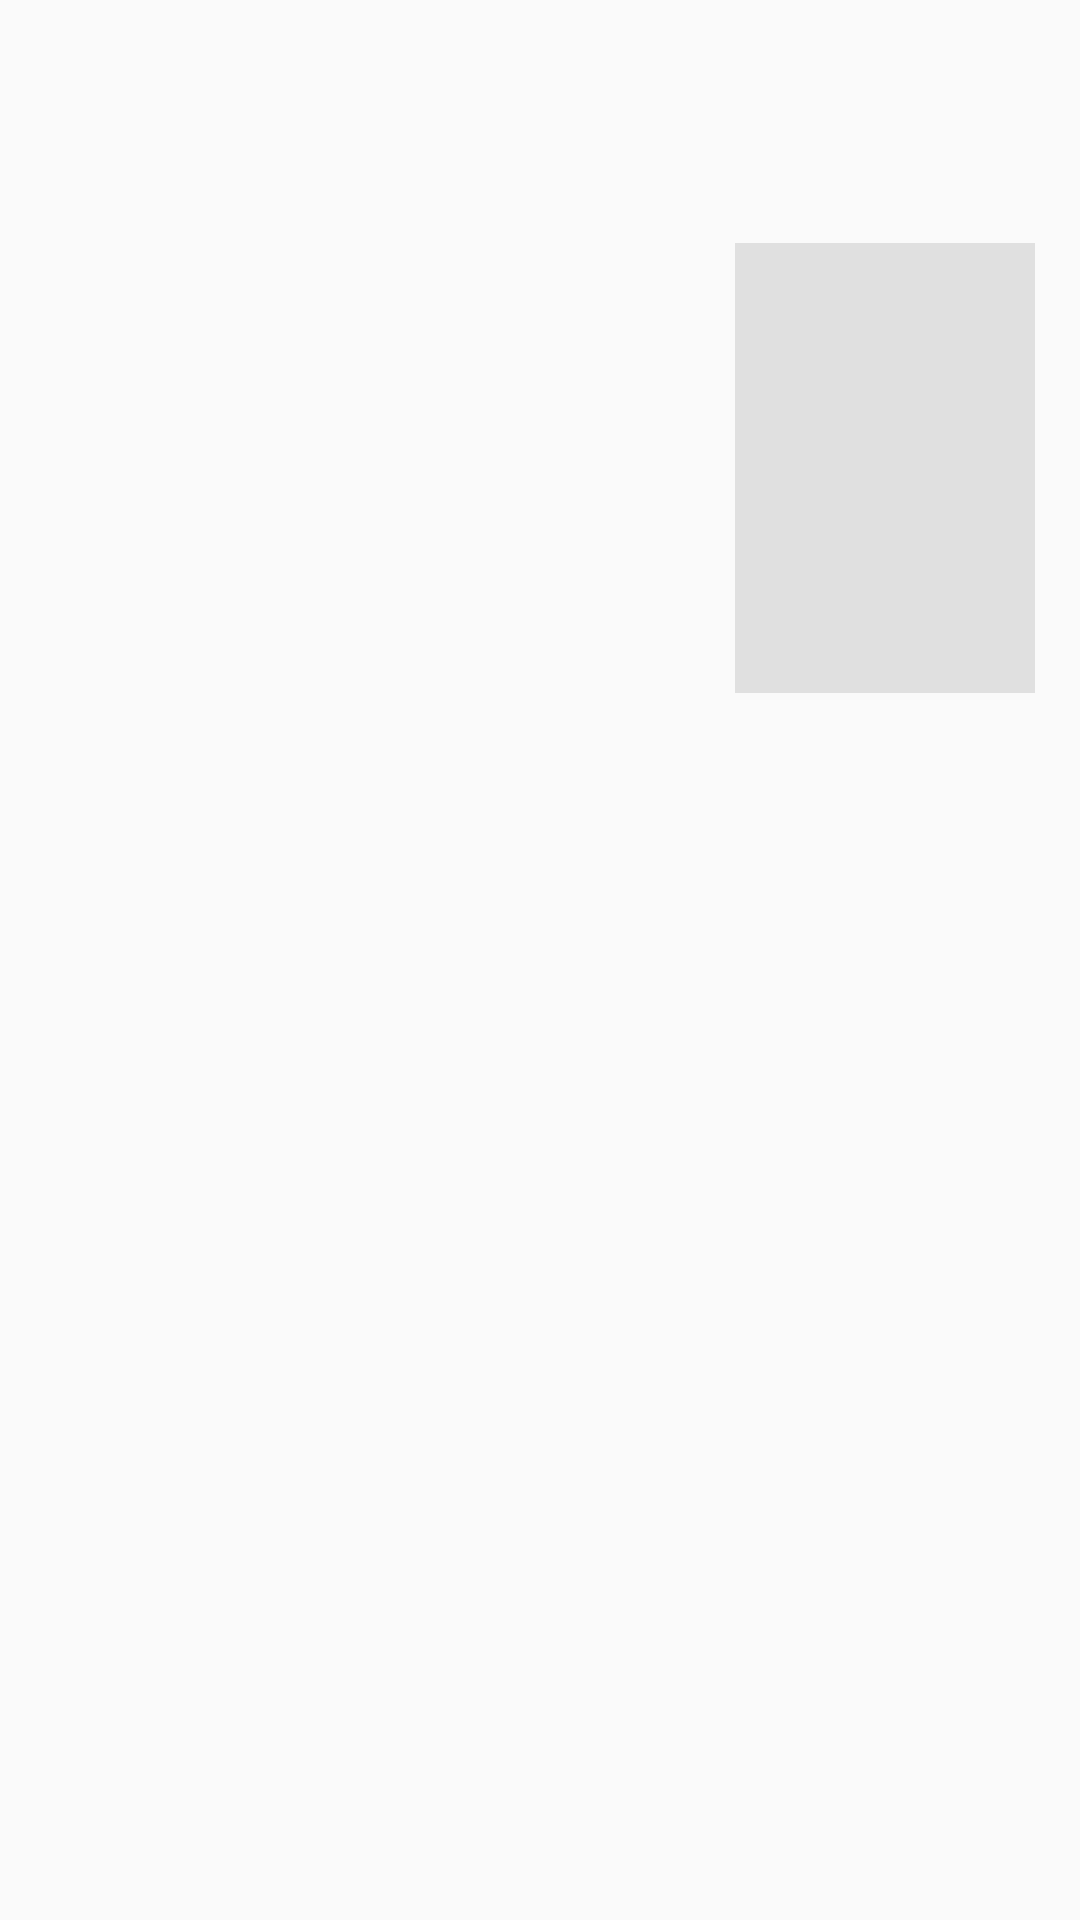

Produce the Android XML layout that renders to this screen, including the resource entries it uses.
<!-- AndroidManifest.xml: application theme AppTheme -->
<!-- res/layout/activity_detail.xml -->
<?xml version="1.0" encoding="utf-8"?>
<RelativeLayout xmlns:android="http://schemas.android.com/apk/res/android"
    xmlns:tools="http://schemas.android.com/tools"
    android:layout_width="match_parent"
    android:layout_height="match_parent"
    tools:context=".DetailActivity"
    android:orientation="vertical">

    <ImageView
        android:id="@+id/backdrop_iv"
        android:layout_width="match_parent"
        android:layout_height="231dp"
        android:layout_alignParentStart="true"
        android:layout_alignParentTop="true"
        android:scaleType="fitXY"/>

    <TextView
        android:id="@+id/title_tv"
        android:layout_width="match_parent"
        android:layout_height="wrap_content"
        android:layout_below="@+id/backdrop_iv"
        android:gravity="center"
        android:textSize="32sp"/>

    <TextView
        android:id="@+id/release_date_tv"
        android:layout_width="wrap_content"
        android:layout_height="wrap_content"
        android:layout_alignParentEnd="true"
        android:layout_alignTop="@+id/user_rating_tv"
        android:layout_marginEnd="7dp" />

    <TextView
        android:id="@+id/plot_synopsis_tv"
        style="@style/DetailTheme"
        android:layout_width="377dp"
        android:layout_height="179dp"
        android:layout_alignParentStart="true"
        android:layout_below="@+id/title_tv" />

    <ImageView
        android:id="@+id/detail_poster_iv"
        android:layout_width="100dp"
        android:layout_height="150dp"
        android:layout_alignBottom="@+id/backdrop_iv"
        android:layout_alignParentEnd="true"
        android:layout_marginEnd="15dp"
        android:background="@color/posterBackground"
        android:padding="2dp" />

    <TextView
        android:id="@+id/user_rating_tv"
        android:layout_width="wrap_content"
        android:layout_height="wrap_content"
        android:layout_alignStart="@+id/plot_synopsis_tv"
        android:layout_centerVertical="true" />

</RelativeLayout>
<!-- resources referenced by this layout -->
<resources>
  <color name="posterBackground">#E0E0E0</color>
  <style name="DetailTheme" parent="@style/AppTheme">
          
          <item name="android:layout_width">wrap_content</item>
          <item name="android:layout_height">wrap_content</item>
          <item name="android:layout_marginLeft">8dp</item>
          <item name="android:textColor">@color/textColor</item>
      </style>
  <style name="AppTheme" parent="Theme.AppCompat.Light.DarkActionBar">
          
          <item name="colorPrimary">@color/colorPrimary</item>
          <item name="colorPrimaryDark">@color/colorPrimaryDark</item>
          <item name="colorAccent">@color/colorAccent</item>
          <item name="android:listDivider">@color/white</item>
      </style>
  <color name="colorPrimary">#3F51B5</color>
  <color name="colorPrimaryDark">#303F9F</color>
  <color name="colorAccent">#FF4081</color>
  <!-- not gathered from this repository: default colours our renderer supplied (Android Studio template values) -->
  <color name="white">#FFFFFFFF</color>
</resources>
